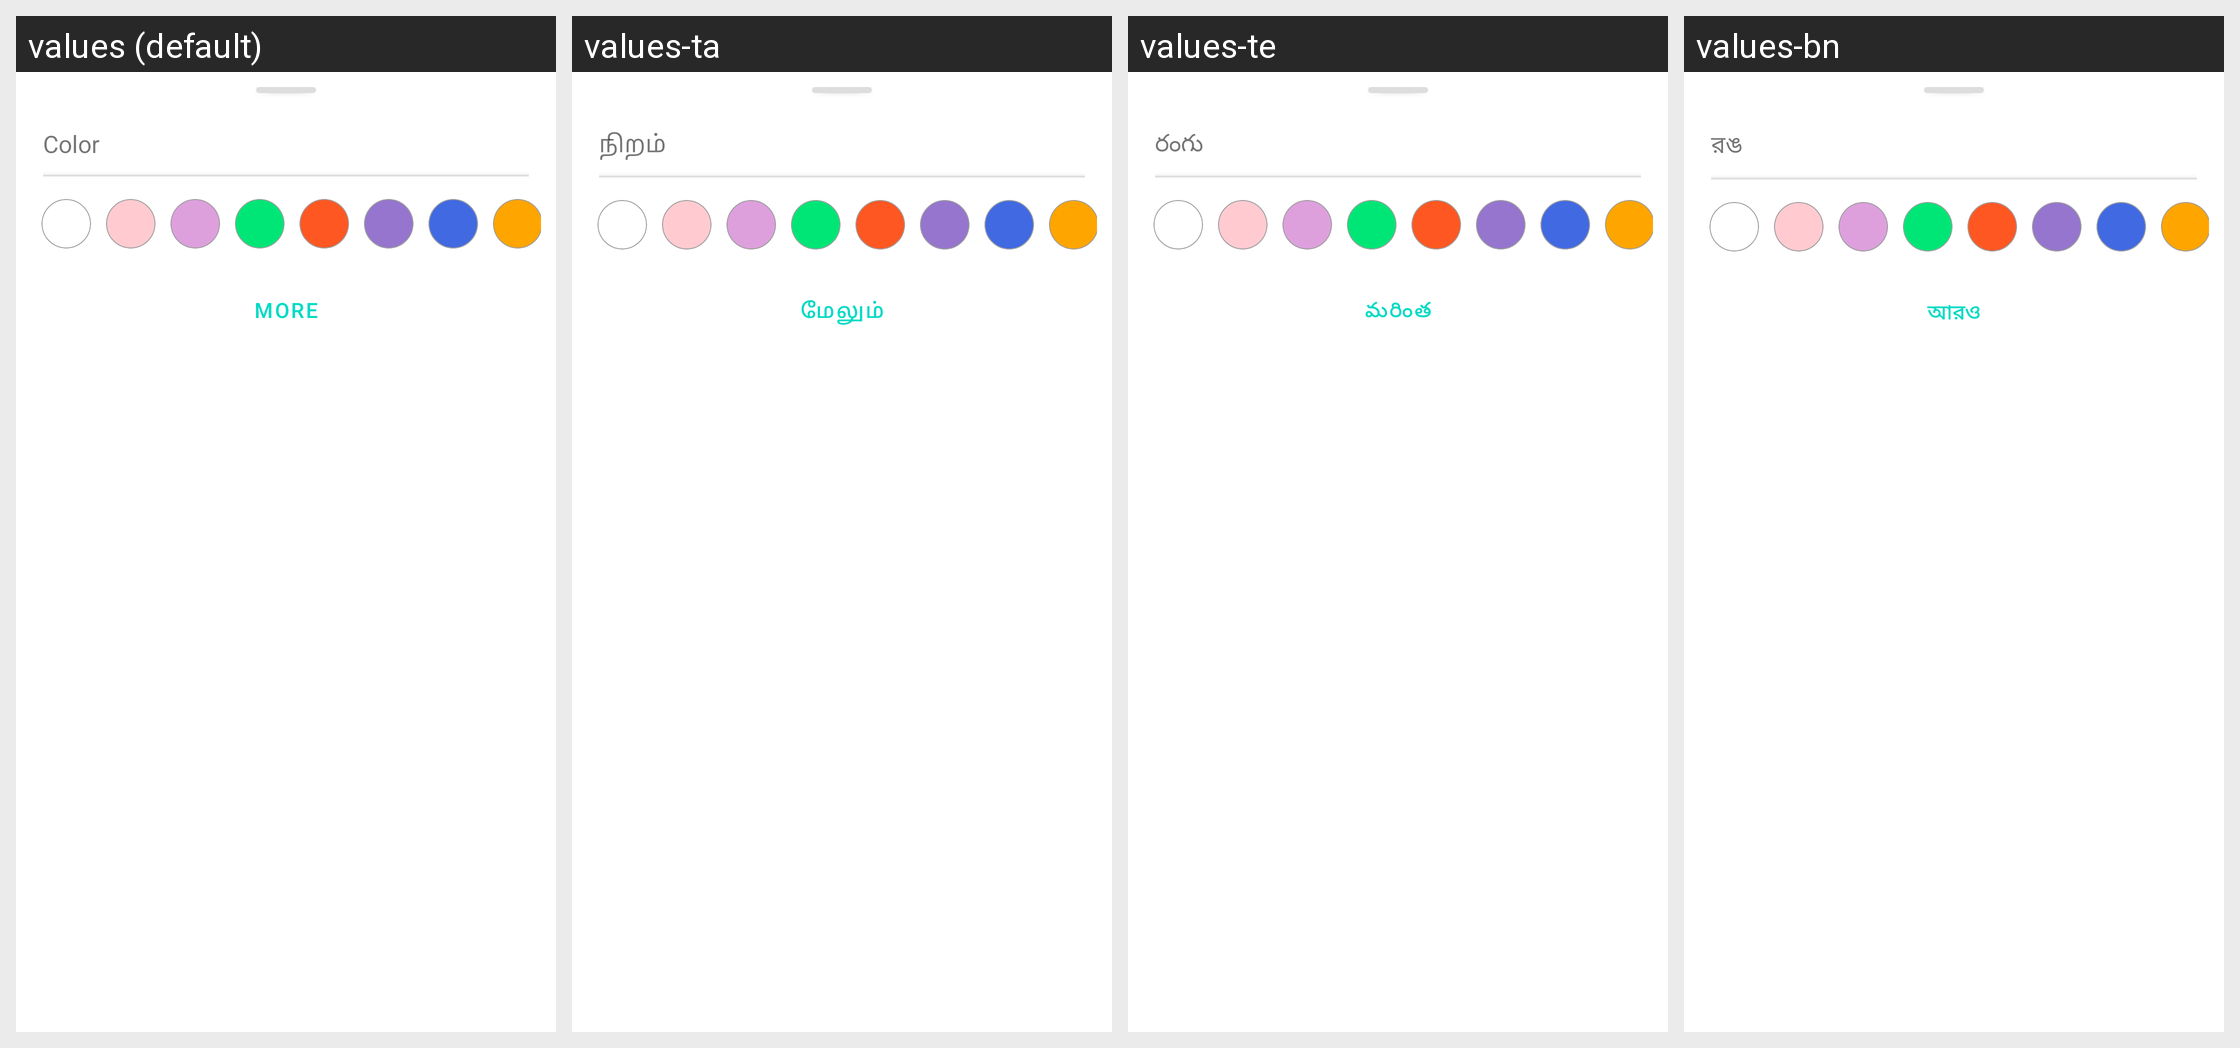

Strings drawn on this Android screen and how each of the app's shown locales translates them:
Android screen res/layout/add_color_dialog.xml rendered under 4 locales, left to right: values (default), values-ta, values-te, values-bn. Device: Nexus 5 (rendered at 1080×1920; each locale shown at half size, 540×960, under a caption strip naming it); theme Theme.Notefy.
Other locales in the repository, not shown: values-es, values-fr, values-hi, values-in, values-it, values-ja, values-mr, values-pt, values-ru, values-tr, values-zh.
Strings drawn on this screen, with the default value and each locale's value (text and hints the layout hard-codes, and strings that could not be matched under every locale, appear in the picture but are not listed):

color
  values: Color
  values-ta: நிறம்
  values-te: రంగు
  values-bn: রঙ

more
  values: More
  values-ta: மேலும்
  values-te: మరింత
  values-bn: আরও
